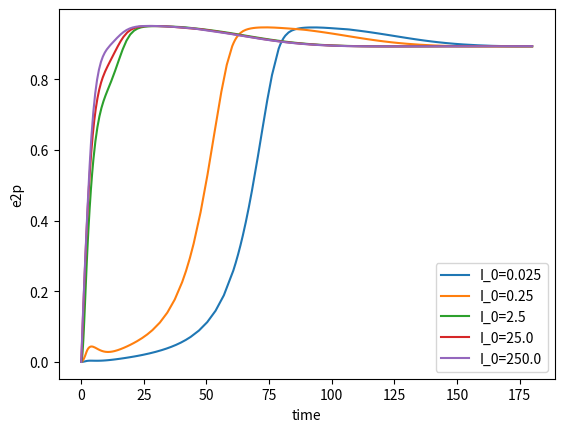

This chart was generated by the following Python code: (Note: this script raises an exception after producing the figure.)
import numpy as np
import scipy.constants
from scipy.integrate import solve_ivp
import matplotlib.pyplot as plt


class ODESolving:

    def __init__(self, params=None, verbose=False):
        # **Ligand Binding**
        # Units
        if params is None:
            params = {}
        minute = 1
        molecules = 1
        cm = 1
        mole = scipy.constants.N_A * molecules
        litre = 1000 * cm ** 3
        M = mole / litre
        r_cell = 5e-4  # cm
        A = 2 * np.pi * (r_cell ** 2)  # cm^2
        cell = A
        second = minute / 60

        # Parameter values
        self.params = {}
        self.units = {}
        self.params['k_c'], self.units['k_c'] = 0.2, "1/minute"
        self.params['k_e'], self.units['k_e'] = 0.1, "1/minute"

        self.params['k_off'], self.units['k_off'] = 0.1, "1 / minute"
        self.params['k_on'], self.units['k_on'] = 1e8, "1 / (minute * M)"
        self.params['K_d'], self.units['K_d'] = None, "M"

        self.params['Q'], self.units['Q'] = 3e3, "molecules / minute / cell"
        self.params['D'], self.units['D'] = 1e-6, "cm ** 2 / second"
        self.params['Au'], self.units['Au'] = None, ""

        self.params['R_T'], self.units['R_T'] = 5e4, "molecules /cell"
        self.params['S'], self.units['S'] = None, "molecules /cell /minute"
        self.params['Da'], self.units['Da'] = None, ""

        self.params['k_on_D'], self.units['k_on_D'] = 0.1, "1/(M*minute)"
        self.params['k_off_D'], self.units['k_off_D'] = 1e7, "1/minute"
        self.params['B'], self.units['B'] = 1e-7, "M"
        self.params['k_plus'], self.units['k_plus'] = None, ""
        self.params['k_minus'], self.units['k_minus'] = None, ""
        self.params['W'], self.units['W'] = None, ""

        # **Protease activation**
        self.params['k_c_P'], self.units['k_c_P'] = 0.02, "1/minute"
        self.params['k_e_P'], self.units['k_e_P'] = 0.1, "1/minute"
        self.params['k_a_P'], self.units['k_a_P'] = 0.5, "1/minute"
        self.params['k_abase_P'], self.units['k_abase_P'] = 1e-3, "1/minute"
        self.params['nu'], self.units['nu'] = None, ""

        # **Signalling cascade**
        self.params['G_4'], self.units['G_4'] = 1, ""
        self.params['V_m1'], self.units['V_m1'] = 0.5, ""  # or 1?
        self.params['V_m2'], self.units['V_m2'] = 0.15, ""
        self.params['V_m3'], self.units['V_m3'] = 0.15, ""
        self.params['V_m4'], self.units['V_m4'] = 0.15, ""
        self.params['V_m5'], self.units['V_m5'] = 0.25, ""
        self.params['V_m6'], self.units['V_m6'] = 0.05, ""

        K_mj = [0.2] * 6
        K_mj_units = [""] * 6
        self.params['K_m1'], self.params['K_m2'], self.params['K_m3'], self.params['K_m4'], self.params['K_m5'], \
        self.params['K_m6'] = K_mj
        self.units['K_m1'], self.units['K_m2'], self.units['K_m3'], self.units['K_m4'], self.units['K_m5'], self.units[
            'K_m6'] = K_mj_units

        self.params['amplitude'], self.units['amplitude'] = 2.5, ""

        # **Coupled**
        self.params['G_1'], self.units['G_1'] = 0.3, ""
        self.params['G_2'], self.units['G_2'] = 5e-4, ""
        self.params['G_3'], self.units['G_3'] = 1, ""

        for parameter in params:
            if parameter in self.params:
                self.params[parameter] = params[parameter]
            else:
                print(parameter + " is not used calculations. Please check spelling.")

        if 'K_d' not in params:
            self.params['K_d'] = self.params['k_off'] / self.params['k_on']
        if 'Au' not in params:
            self.params['Au'] = (self.params['Q'] * (molecules / minute / cell) * r_cell * cm) / (
                    self.params['D'] * (cm ** 2 / second) * self.params['K_d'] * M)
        if 'S' not in params:
            self.params['S'] = self.params['R_T'] * self.params['k_c']
        if 'Da' not in params:
            self.params['Da'] = (self.params['k_on'] * (1 / (minute * M)) * r_cell * (cm) * self.params['S'] * (
                    molecules / (cell * minute))) / (
                                        self.params['k_c'] * (1 / minute) * self.params['D'] * (cm ** 2 / second))
        if 'k_plus' not in params:
            self.params['k_plus'] = (self.params['k_on_D'] * (1 / (M * minute)) * self.params['B'] * (M) * (
                    r_cell * (cm)) ** 2) / (self.params['D'] * (cm ** 2 / second))
        if 'k_minus' not in params:
            self.params['k_minus'] = (self.params['k_off_D'] * (1 / minute) * (r_cell * cm) ** 2) / (
                    self.params['D'] * (cm ** 2 / second))
        if 'W' not in params:
            self.params['W'] = (1 + np.power(self.params['k_plus'] + self.params['k_minus'], 0.5)) / (
                    1 + (self.params['k_minus'] / np.power(self.params['k_plus'] + self.params['k_minus'], 0.5)))
        if 'nu' not in params:
            self.params['nu'] = self.params['k_a_P'] / self.params['k_e_P']
        #
        # if verbose:
        #     for parameter in self.params:
        #         print(parameter, "=", self.params[parameter], self.units[parameter])

        if verbose:
            print('[')
            for parameter in self.params:
                print('[0,  upper_multiplier *', self.params[parameter], ']  # ', parameter)
            print(']')
        # if verbose:
        #     print('[')
        #     for parameter in self.params:
        #         print('"' + parameter + '", ')
        #     print(']')

    def increasing_input(self, t):
        if t < 20:
            return 0
        else:
            return (t - 20) * (self.params['amplitude'] / 160.0)

    def pulse_input(self, t):
        if 0.0 <= t <= 2.0:
            return self.params['amplitude']
        else:
            return 0

    def steady_input(self, t):
        return self.params['amplitude']

    def receptor_dydt(self, t, R_V, Au):
        R = R_V[0]
        C = R_V[1]
        dot_R = -self.params['k_off'] * R * (Au + self.params['Da'] * C) / (self.params['W'] + self.params['Da'] * R) + \
                self.params['k_c'] * (1 - R) + self.params['k_off'] * C
        dot_C = self.params['k_off'] * R * (Au + self.params['Da'] * C) / (self.params['W'] + self.params['Da'] * R) - (
                self.params['k_e'] + self.params['k_off']) * C
        return [dot_R, dot_C]

    def protease_dydt(self, t, P_V, nu):
        P = P_V[0]
        P_a = P_V[1]
        dot_P = self.params['k_c_P'] * (1 - P) - self.params['k_e_P'] * nu * P
        dot_P_a = self.params['k_e_P'] * nu * P - self.params['k_e_P'] * P_a
        return [dot_P, dot_P_a]

    def cascade2_dydt(self, t, E_V, I):
        e1p = E_V[0]
        e2p = E_V[1]
        dot_e1p = (I(t) / (1 + self.params['G_4'] * e2p)) * self.params['V_m1'] * (1 - e1p) / (
                self.params['K_m1'] + 1 - e1p) - (self.params['V_m2'] * e1p) / (self.params['K_m2'] + e1p)
        dot_e2p = self.params['V_m5'] * e1p * (1 - e2p) / (self.params['K_m5'] + 1 - e2p) - self.params[
            'V_m6'] * e2p / (self.params['K_m6'] + e2p)
        return [dot_e1p, dot_e2p]

    def cascade3_dydt(self, t, E_V, I):
        e1p = E_V[0]
        e2p = E_V[1]
        e3p = E_V[2]
        dot_e1p = (I(t) / (1 + self.params['G_4'] * e3p)) * self.params['V_m1'] * (1 - e1p) / (
                self.params['K_m1'] + 1 - e1p) - (self.params['V_m2'] * e1p) / (self.params['K_m2'] + e1p)
        dot_e2p = self.params['V_m3'] * e1p * (1 - e2p) / (self.params['K_m3'] + 1 - e2p) - self.params[
            'V_m4'] * e2p / (self.params['K_m4'] + e2p)
        dot_e3p = self.params['V_m5'] * e2p * (1 - e3p) / (self.params['K_m5'] + 1 - e3p) - self.params[
            'V_m6'] * e3p / (self.params['K_m6'] + e3p)
        return [dot_e1p, dot_e2p, dot_e3p]

    def cascade4_dydt(self, t, E_V, I):
        e1p = E_V[0]
        e2p = E_V[1]
        e3p = E_V[2]
        e4p = E_V[3]
        dot_e1p = (I(t) / (1 + self.params['G_4'] * e4p)) * self.params['V_m1'] * (1 - e1p) / (
                self.params['K_m1'] + 1 - e1p) - (self.params['V_m2'] * e1p) / (self.params['K_m2'] + e1p)
        dot_e2p = self.params['V_m3'] * e1p * (1 - e2p) / (self.params['K_m3'] + 1 - e2p) - self.params[
            'V_m4'] * e2p / (self.params['K_m4'] + e2p)
        dot_e3p = self.params['V_m3'] * e2p * (1 - e3p) / (self.params['K_m3'] + 1 - e3p) - self.params[
            'V_m4'] * e3p / (self.params['K_m4'] + e3p)
        dot_e4p = self.params['V_m5'] * e3p * (1 - e4p) / (self.params['K_m5'] + 1 - e4p) - self.params[
            'V_m6'] * e4p / (self.params['K_m6'] + e4p)
        return [dot_e1p, dot_e2p, dot_e3p, dot_e4p]

    def coupled2_dydt(self, t, A_V, function='pulse_input'):
        R = A_V[0]
        C = A_V[1]
        P = A_V[2]
        P_a = A_V[3]
        e1p = A_V[4]
        e2p = A_V[5]
        Au = self.params['G_1'] * P_a
        nu = self.params['k_abase_P'] / self.params['k_e_P'] + self.params['G_3'] * e2p

        # print('Au =', Au)
        # print('nu =', nu)

        def I(t):
            I = getattr(self, function)(t) + self.params['G_2'] * self.params['R_T'] * C
            return I

        dotR_C = np.asarray(self.receptor_dydt(t, [R, C], Au))
        dotP_Pa = np.asarray(self.protease_dydt(t, [P, P_a], nu))
        dotE = np.asarray(self.cascade2_dydt(t, [e1p, e2p], I))
        dot_all = np.concatenate((dotR_C, dotP_Pa, dotE))
        return dot_all

    def coupled3_dydt(self, t, A_V, function='pulse_input'):
        R = A_V[0]
        C = A_V[1]
        P = A_V[2]
        P_a = A_V[3]
        e1p = A_V[4]
        e2p = A_V[5]
        e3p = A_V[6]
        Au = self.params['G_1'] * P_a
        nu = self.params['k_abase_P'] / self.params['k_e_P'] + self.params['G_3'] * e3p

        # print('Au =', Au)
        # print('nu =', nu)

        def I(t):
            I = getattr(self, function)(t) + self.params['G_2'] * self.params['R_T'] * C
            return I

        dotR_C = np.asarray(self.receptor_dydt(t, [R, C], Au))
        dotP_Pa = np.asarray(self.protease_dydt(t, [P, P_a], nu))
        dotE = np.asarray(self.cascade3_dydt(t, [e1p, e2p, e3p], I))
        dot_all = np.concatenate((dotR_C, dotP_Pa, dotE))
        return dot_all

    def coupled4_dydt(self, t, A_V, function='pulse_input'):
        R = A_V[0]
        C = A_V[1]
        P = A_V[2]
        P_a = A_V[3]
        e1p = A_V[4]
        e2p = A_V[5]
        e3p = A_V[6]
        e4p = A_V[7]
        Au = self.params['G_1'] * P_a
        nu = self.params['k_abase_P'] / self.params['k_e_P'] + self.params['G_3'] * e4p

        # print('Au =', Au)
        # print('nu =', nu)

        def I(t):
            I = getattr(self, function)(t) + self.params['G_2'] * self.params['R_T'] * C
            return I

        dotR_C = np.asarray(self.receptor_dydt(t, [R, C], Au))
        dotP_Pa = np.asarray(self.protease_dydt(t, [P, P_a], nu))
        dotE = np.asarray(self.cascade4_dydt(t, [e1p, e2p, e3p, e4p], I))
        dot_all = np.concatenate((dotR_C, dotP_Pa, dotE))
        return dot_all

    def solve(self, equations='coupled3', verbose=False, cascade_input='pulse_input', times=None):
        if equations == 'coupled2':
            if verbose:
                print('Solving coupled equations')
            V_0 = [1, 0, 1, 0, 0, 0]
            sol = solve_ivp(self.coupled2_dydt, (0, 180), V_0, args=(cascade_input,), method='LSODA', t_eval=times)
            if verbose:
                print('Solved coupled equations with steady state:', sol.y[:, -1])
            return sol

        if equations == 'coupled3':
            if verbose:
                print('Solving coupled equations')
            V_0 = [1, 0, 1, 0, 0, 0, 0]
            sol = solve_ivp(self.coupled3_dydt, (0, 180), V_0, args=(cascade_input,), method='LSODA', t_eval=times)
            if verbose:
                print('Solved coupled equations with steady state:', sol.y[:, -1])
            return sol

        if equations == 'coupled4':
            if verbose:
                print('Solving coupled equations')
            V_0 = [1, 0, 1, 0, 0, 0, 0, 0]
            sol = solve_ivp(self.coupled4_dydt, (0, 180), V_0, args=(cascade_input,), method='LSODA', t_eval=times)
            if verbose:
                print('Solved coupled equations with steady state:', sol.y[:, -1])
            return sol

        if equations == 'receptor':
            if verbose:
                print('Solving receptor equations')
            V_0 = [1, 0]
            sol = solve_ivp(self.receptor_dydt, (0, 180), V_0, args=(self.params['Au'],), method='LSODA', t_eval=times)
            if verbose:
                print('Solved receptor equations with steady state:', sol.y[:, -1])
            return sol

        if equations == 'protease':
            if verbose:
                print('Solving protease equations')
            V_0 = [1, 0]
            sol = solve_ivp(self.protease_dydt, (0, 180), V_0, args=(self.params['nu'],), method='LSODA', t_eval=times)
            if verbose:
                print('Solved protease equations with steady state:', sol.y[:, -1])
            return sol

        if equations == 'cascade3':
            if verbose:
                print('Solving signalling cascade equations with 3 enzymes')
            V_0 = [0, 0, 0]
            sol = solve_ivp(self.cascade3_dydt, (0, 180), V_0, args=(getattr(self, cascade_input),), method='LSODA',
                            t_eval=times)
            if verbose:
                print('Solved signalling cascade equations with steady state:', sol.y[:, -1])
            return sol

        if equations == 'cascade4':
            if verbose:
                print('Solving signalling cascade equations with 3 enzymes')
            V_0 = [0, 0, 0, 0]
            sol = solve_ivp(self.cascade4_dydt, (0, 180), V_0, args=(getattr(self, cascade_input),), method='LSODA',
                            t_eval=times)
            if verbose:
                print('Solved signalling cascade equations with steady state:', sol.y[:, -1])
            return sol

        if equations == 'cascade2':
            if verbose:
                print('Solving signalling cascade equations with 2 enzymes')
            V_0 = [0, 0]
            sol = solve_ivp(self.cascade2_dydt, (0, 180), V_0, args=(getattr(self, cascade_input),), method='LSODA',
                            t_eval=times)
            if verbose:
                print('Solved signalling cascade equations with steady state:', sol.y[:, -1])
            return sol


def plot_figs(cycles=3):

    sensible_params = {'amplitude': 2.5, 'G_1': 0.2775, 'R_T': 5e4}
    variable_labels = ['R bar', 'C bar', 'P bar', 'P_a bar', 'e1p', 'e2p', 'e3p', 'e4p']
    last_index = cycles+3
    equation = 'coupled' + str(cycles)

    # ode_to_graph = ODESolving(params=sensible_params, verbose=True)
    # sol = ode_to_graph.solve(equations=equation)
    # for i in range(0, last_index+1):
    #     plt.plot(sol.t[:], sol.y[i, :], label=variable_labels[i])
    # plt.legend(loc='best')
    # plt.xlabel('t')
    # plt.grid()
    # plt.show()

    exponents = np.linspace(-2, 2, 5)
    file_name = 'images/' + str(cycles) + 'enzymes_'

    amplitude_values = 2.5 * np.power(10, exponents)
    for value in amplitude_values:
        alter_I = ODESolving({**sensible_params, 'amplitude': value})
        sole = alter_I.solve(equations=equation)
        label = 'I_0=' + str(round(value, 4))
        plt.plot(sole.t[:], sole.y[last_index, :], label=label)
    plt.ylabel(variable_labels[last_index])
    plt.legend(loc='best')
    # plt.title('fig 6.D')
    plt.xlabel('time')
    plt.savefig(file_name + 'fig6D.pdf')
    plt.show()

    G1_values = 0.2775 * np.power(10, exponents)
    for value in G1_values:
        alter_G = ODESolving({**sensible_params, 'G_1': value})
        sole = alter_G.solve(equations=equation)
        label = 'G_1=' + str(round(value, 4))
        plt.plot(sole.t[:], sole.y[last_index, :], label=label)
    plt.ylabel(variable_labels[last_index])
    plt.legend(loc='best')
    # plt.title('fig 6.C')
    plt.xlabel('time')
    plt.savefig(file_name + 'fig6C.pdf')
    plt.show()

    # RT_values = 5e4 * np.power(10, exponents)
    # for value in RT_values:
    #     alter_RT = ODESolving({**sensible_params, 'R_T': value})
    #     sole = alter_RT.solve(equations=equation)
    #     label = 'R_T=' + str(round(value, 4))
    #     plt.plot(sole.t[:], sole.y[last_index, :], label=label)
    # plt.ylabel(variable_labels[last_index])
    # plt.legend(loc='best')
    # plt.title('fig 6.B')
    # plt.xlabel('time')
    # plt.savefig(file_name + 'fig6B.pdf')
    # plt.show()

    G2_values = 5e-4 * np.power(10, exponents)
    for value in G2_values:
        alter_G = ODESolving({**sensible_params, 'G_2': value})
        sole = alter_G.solve(equations=equation)
        label = 'G_2=' + str(round(value, 4))
        plt.plot(sole.t[:], sole.y[last_index, :], label=label)
    plt.ylabel(variable_labels[last_index])
    plt.legend(loc='best')
    plt.xlabel('time')
    plt.savefig(file_name + 'G2variation.pdf')
    plt.show()

    G3_values= 1 * np.power(10, exponents)
    for value in G3_values:
        alter_G = ODESolving({**sensible_params, 'G_3': value})
        sole = alter_G.solve(equations=equation)
        label = 'G_3=' + str(round(value, 4))
        plt.plot(sole.t[:], sole.y[last_index, :], label=label)
    plt.ylabel(variable_labels[last_index])
    plt.legend(loc='best')
    plt.xlabel('time')
    plt.savefig(file_name + 'G3variation.pdf')
    plt.show()

    G4_values= 1 * np.power(10, exponents)
    for value in G4_values:
        alter_G = ODESolving({**sensible_params, 'G_4': value})
        sole = alter_G.solve(equations=equation)
        label = 'G_4=' + str(round(value, 4))
        plt.plot(sole.t[:], sole.y[last_index, :], label=label)
    plt.ylabel(variable_labels[last_index])
    plt.legend(loc='best')
    plt.xlabel('time')
    plt.savefig(file_name + 'G4variation.pdf')
    plt.show()


if __name__ == '__main__':
    plot_figs(cycles=2)
    plot_figs(cycles=3)
    plot_figs(cycles=4)

    # sol = ode_to_graph.solve(equations='receptor')
    #
    # plt.plot(sol.t[:], sol.y[0, :], label='R bar')
    # plt.plot(sol.t[:], sol.y[1, :], label='C bar')
    # plt.legend(loc='best')
    # plt.xlabel('t')
    # plt.grid()
    # plt.show()
    #
    # solP = ode_to_graph.solve(equations='protease')
    #
    # plt.plot(solP.t[:], solP.y[0, :], label='P')
    # plt.plot(solP.t[:], solP.y[1, :], label='P_a')
    # plt.legend(loc='best')
    # plt.xlabel('t')
    # plt.grid()
    # plt.show()
    #
    # Q_values = [100, 1000, 3000, 5000]
    # for Q in Q_values:
    #     alter_q = ODESolving({**sensible_params, 'Q': Q})
    #     solC = alter_q.solve(equations='receptor')
    #     label = 'Q=' + str(Q)
    #     plt.plot(solC.t[:], solC.y[1, :]*alter_q.params['R_T'], label=label)
    # plt.ylabel('C')
    # plt.legend(loc='best')
    # plt.xlabel('time')
    # plt.show()
    #
    # k_a_P_values = [0.1, 0.2, 0.5, 1.0]
    # plt.figure(1)
    # plt.figure(2)
    # for value in k_a_P_values:
    #     alter_kap = ODESolving(params={**sensible_params, 'k_a_P': value})
    #     solP = alter_kap.solve(equations='protease')
    #     label = 'k_a_P=' + str(value)
    #     plt.figure(1)
    #     plt.plot(solP.t[:], solP.y[1, :], label=label)
    #     plt.figure(2)
    #     plt.plot(solP.t[:], solP.y[1, :] + solP.y[0, :], label=label)
    #
    # plt.figure(2)
    # plt.ylabel('P+P_a')
    # plt.legend(loc='best')
    # plt.xlabel('time')
    #
    # plt.figure(1)
    # plt.ylabel('P_a')
    # plt.legend(loc='best')
    # plt.xlabel('time')
    # plt.show()
    #
    # solE = ode_to_graph.solve(equations='cascade3')
    #
    # plt.plot(solE.t[:], solE.y[0, :], label='e1p')
    # plt.plot(solE.t[:], solE.y[1, :], label='e2p')
    # plt.plot(solE.t[:], solE.y[2, :], label='e3p')
    # plt.legend(loc='best')
    # plt.xlabel('t')
    # plt.grid()
    # plt.show()
    #
    # G_4_values = [0, 1, 2, 4]
    # for value in G_4_values:
    #     alter_G4 = ODESolving(params={**sensible_params, 'G_4': value})
    #     sol_e3p = alter_G4.solve(equations='cascade3', cascade_input='increasing_input')
    #     label = 'G_4=' + str(value)
    #     input_c = (sol_e3p.t[:]-20)*(2.0/120)
    #     plt.plot(input_c, sol_e3p.y[2, :], label=label)
    # plt.ylabel('e_3p')
    # plt.xlabel('input')
    # plt.legend(loc='best')
    # plt.show()
